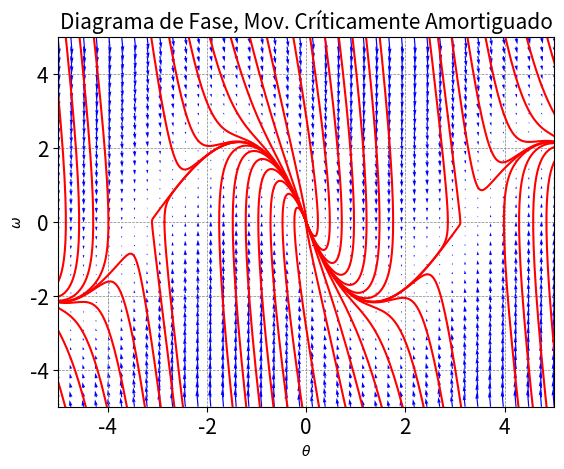

This figure's Python source:
# mar 18 oct 2022 11:47:10 CST
# criticalDampingPD.py
# [redacted]

# Resumen

# Codificado del texto: UTF8
# Compiladores probados: python3 (Ubuntu 20.04 Linux) 3.8.10
# Instruciones de Ejecución: no requiere nada mas
# python3 criticalDampingPD.py

# Librerias
import math as m
import numpy as np
import matplotlib.pyplot as plt
from scipy.integrate import solve_ivp, odeint

# Sistema de ecuaciones diferenciales
def odeSystem(y, t):
    # extraer de y los valores de x, vx y 'y'. vy
    theta, omega = y

    f = [omega, -2*(9.8/0.5)**(1/2)*omega - (9.8/0.5)*np.sin(theta)]
    return f

## Tiempo hacia al frente
t = np.linspace(0,20,1000)
ic = np.linspace(-20,20,15)
for r in ic:
  for s in ic:
    y = [r, s]
    xs = odeint(odeSystem, y, t)
    plt.plot(xs[:,0], xs[:,1], "r-")


## Tiempo hacia atras
t = np.linspace(0,-20,1000)
ic = np.linspace(-20,20,15)
for r in ic:
  for s in ic:
    x0 = [r, s]
    xs = odeint(odeSystem, x0, t)
    plt.plot(xs[:,0], xs[:,1], "r-")


plt.grid(color = 'gray', linestyle = 'dashed', linewidth = 0.5)
plt.ylabel(r'$\omega$', fontsize=10)
plt.xlabel(r'$\theta$', fontsize=10)
plt.tick_params(labelsize=15)
plt.xlim(-5, 5)
plt.ylim(-5, 5)
plt.title('Diagrama de Fase, Mov. Críticamente Amortiguado', fontsize = 15)

# Plot the vectorfield.
X, Y = np.mgrid[-5:5:40j, -5:5:40j]
u=Y
v=-2*(9.8/0.5)**(1/2)*Y - (9.8/0.5)*np.sin(X)
plt.quiver(X, Y, u, v, color = 'b')

plt.savefig('criticalDampingPD.pdf')
